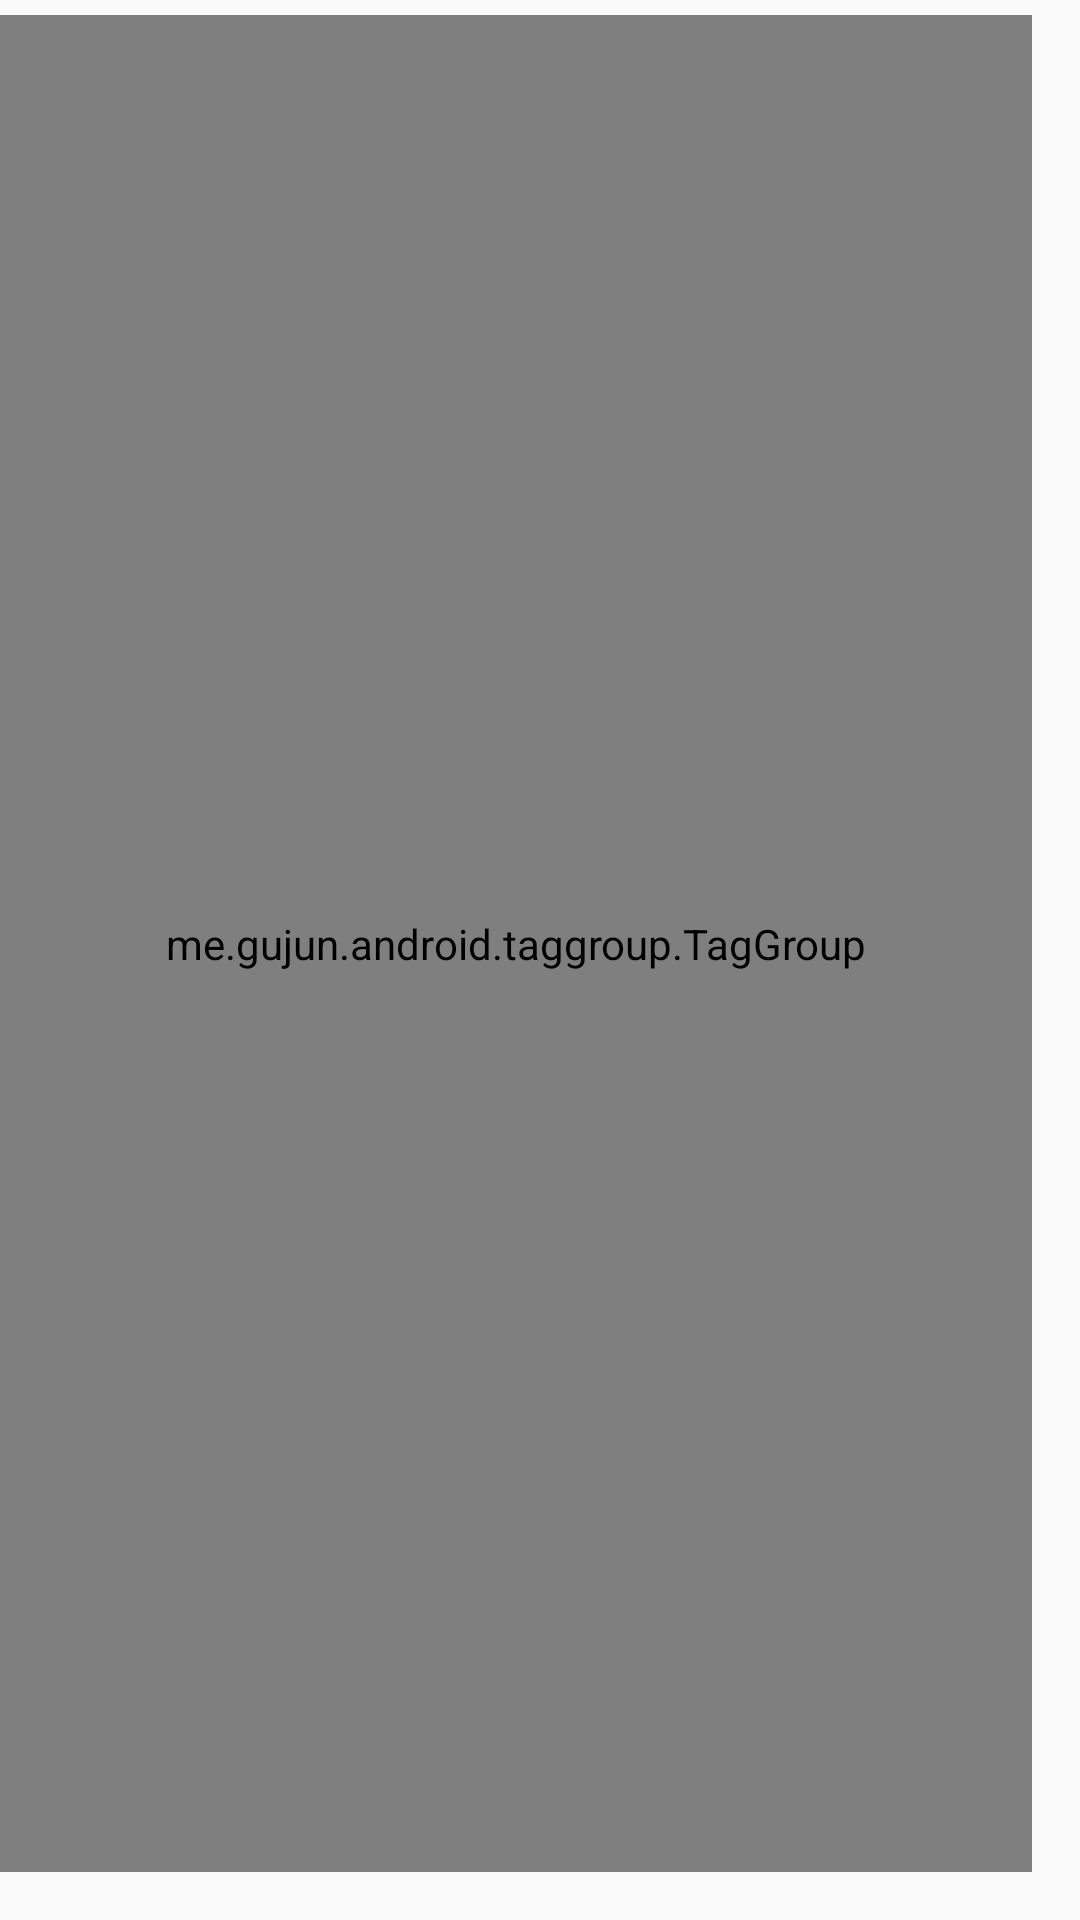

Produce the Android XML layout that renders to this screen, including the resource entries it uses.
<!-- AndroidManifest.xml: application theme Theme.AppCompat.Light.NoActionBar -->
<!-- res/layout/detail_header.xml -->
<?xml version="1.0" encoding="utf-8"?>
<android.support.constraint.ConstraintLayout xmlns:android="http://schemas.android.com/apk/res/android"
    android:layout_width="match_parent"
    android:layout_height="match_parent"
    xmlns:app="http://schemas.android.com/apk/res-auto"
    xmlns:tools="http://schemas.android.com/tools">
    <ImageView
        android:id="@+id/wallpaper"
        android:layout_width="0dp"
        android:layout_height="0dp"
        android:adjustViewBounds="true"
        android:scaleType="centerCrop"
        android:contentDescription="@string/app_name"
        app:layout_constraintBottom_toBottomOf="parent"
        app:layout_constraintTop_toTopOf="parent"
        app:layout_constraintRight_toRightOf="parent"
        app:layout_constraintLeft_toLeftOf="parent" />
    <me.gujun.android.taggroup.TagGroup
        android:id="@+id/diet_cn"
        style="@style/TagGroup.Beauty_Red.Inverse"
        app:layout_constraintTop_toTopOf="@+id/wallpaper"
        app:layout_constraintBottom_toBottomOf="parent"
        app:layout_constraintRight_toRightOf="parent"
        app:layout_constraintLeft_toLeftOf="@+id/wallpaper"
        app:layout_constraintVertical_bias="0.45"
        android:layout_marginBottom="16dp"
        android:layout_marginEnd="16dp"
        android:layout_marginTop="5dp" />
</android.support.constraint.ConstraintLayout>
<!-- resources referenced by this layout -->
<resources>
  <string name="app_name">캔디다이어리</string>
</resources>
